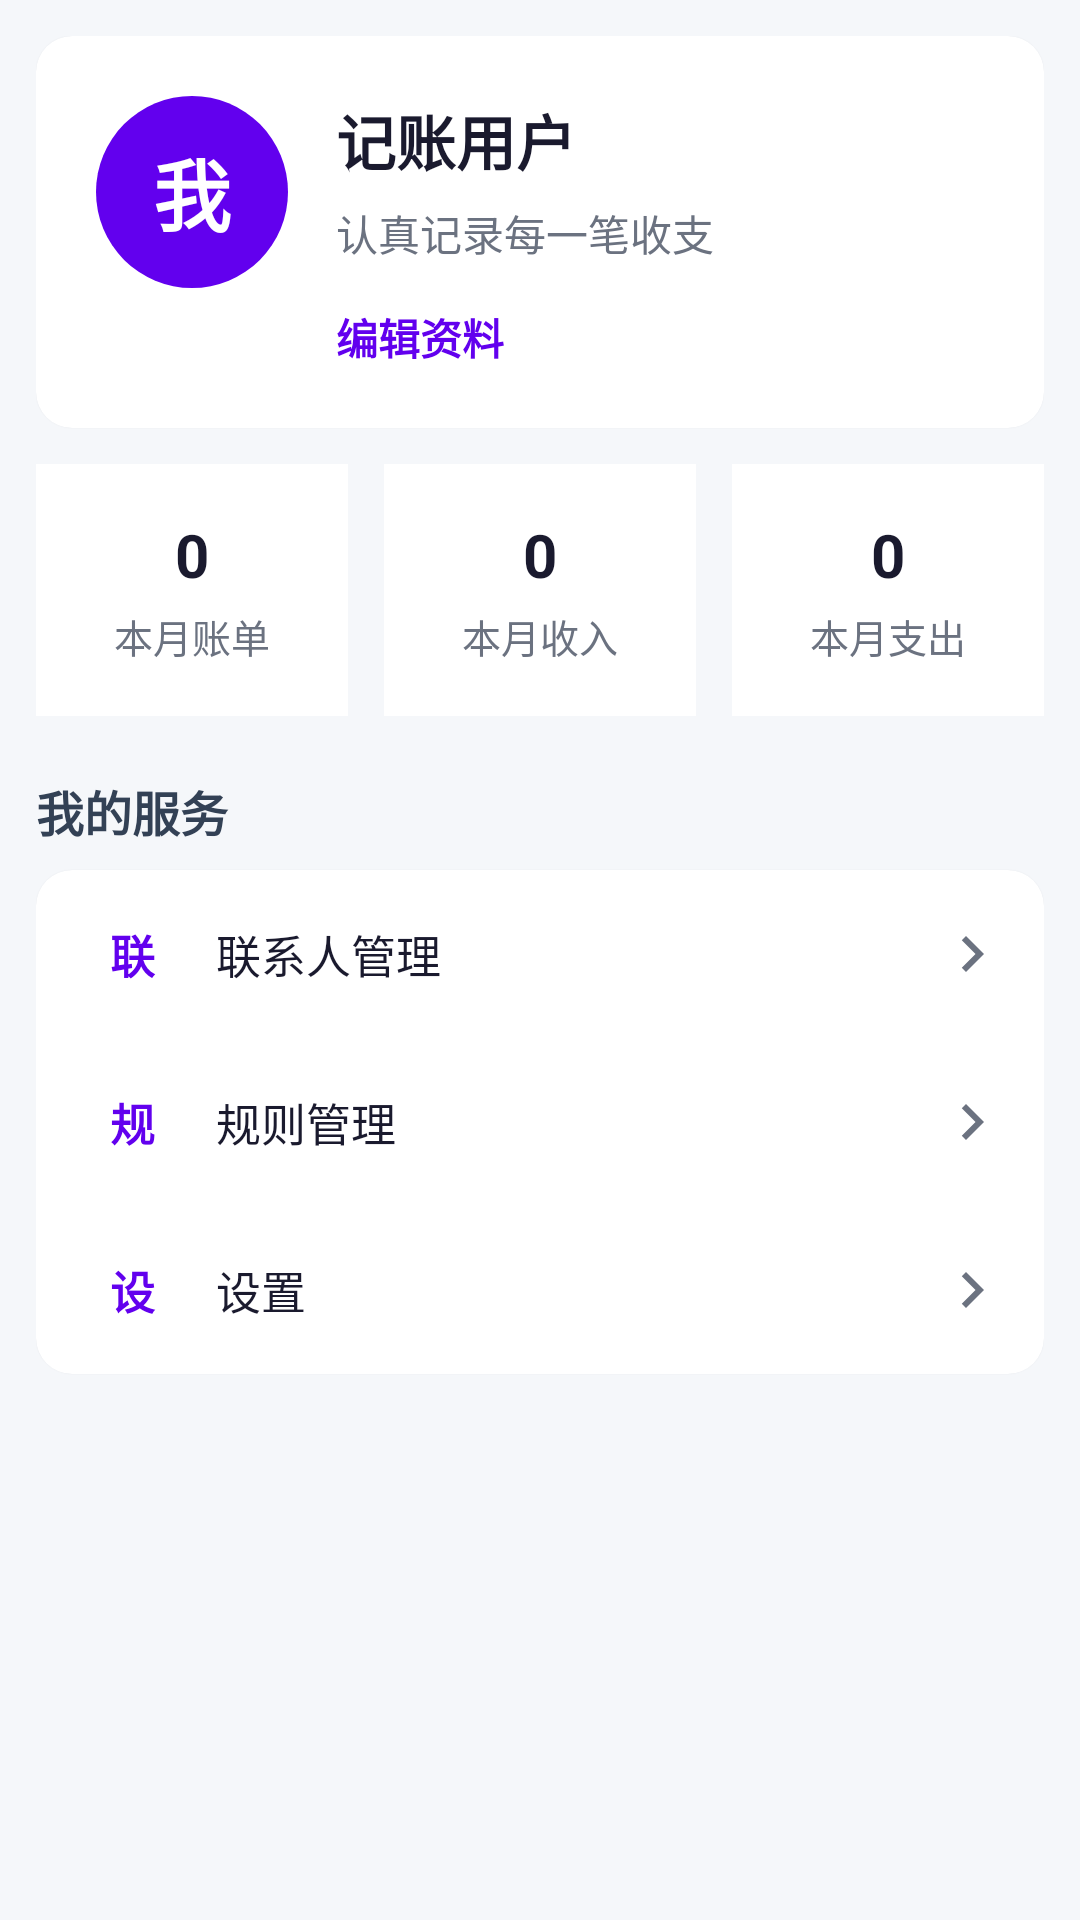

Android layout source for this screen:
<!-- AndroidManifest.xml: application theme Theme.Bookkeeper -->
<!-- res/layout/fragment_profile.xml -->
<?xml version="1.0" encoding="utf-8"?>
<androidx.core.widget.NestedScrollView
        xmlns:android="http://schemas.android.com/apk/res/android"
        xmlns:app="http://schemas.android.com/apk/res-auto"
        xmlns:tools="http://schemas.android.com/tools"
        android:layout_width="match_parent"
        android:layout_height="match_parent"
        android:background="@color/common_page_bg"
        android:fillViewport="true"
        android:scrollbars="none"
        tools:context=".ui.fragment.ProfileFragment">

    <LinearLayout
            android:layout_width="match_parent"
            android:layout_height="wrap_content"
            android:orientation="vertical"
            android:paddingHorizontal="@dimen/profile_wrapper_padding"
            android:paddingTop="@dimen/profile_wrapper_padding"
            android:paddingBottom="?attr/actionBarSize">

        <com.google.android.material.card.MaterialCardView
                android:layout_width="match_parent"
                android:layout_height="wrap_content"
                app:cardBackgroundColor="@color/common_card_bg"
                app:cardCornerRadius="@dimen/common_card_radius"
                app:cardElevation="1dp">

            <androidx.constraintlayout.widget.ConstraintLayout
                    android:layout_width="match_parent"
                    android:layout_height="wrap_content"
                    android:padding="20dp">

                <TextView
                        android:id="@+id/profile_avatar"
                        android:layout_width="64dp"
                        android:layout_height="64dp"
                        android:background="@drawable/bg_common_avatar"
                        android:gravity="center"
                        android:text="@string/profile_avatar"
                        android:textColor="@color/white"
                        android:textSize="26sp"
                        android:textStyle="bold"
                        app:layout_constraintTop_toTopOf="parent"
                        app:layout_constraintStart_toStartOf="parent"/>

                <TextView
                        android:id="@+id/profile_name"
                        android:layout_width="0dp"
                        android:layout_height="wrap_content"
                        android:layout_marginStart="16dp"
                        android:ellipsize="end"
                        android:maxLines="1"
                        android:text="@string/profile_name"
                        android:textColor="@color/common_text_primary"
                        android:textSize="20sp"
                        android:textStyle="bold"
                        app:layout_constraintTop_toTopOf="@id/profile_avatar"
                        app:layout_constraintStart_toEndOf="@id/profile_avatar"
                        app:layout_constraintEnd_toEndOf="parent"/>

                <TextView
                        android:id="@+id/profile_desc"
                        android:layout_width="0dp"
                        android:layout_height="wrap_content"
                        android:layout_marginStart="16dp"
                        android:layout_marginTop="6dp"
                        android:ellipsize="end"
                        android:maxLines="2"
                        android:text="@string/profile_remarks"
                        android:textColor="@color/common_text_secondary"
                        android:textSize="14sp"
                        app:layout_constraintTop_toBottomOf="@id/profile_name"
                        app:layout_constraintStart_toEndOf="@id/profile_avatar"
                        app:layout_constraintEnd_toEndOf="parent"/>

                <TextView
                        android:id="@+id/profile_edit"
                        android:layout_width="wrap_content"
                        android:layout_height="wrap_content"
                        android:layout_marginTop="14dp"
                        android:text="@string/profile_edit"
                        android:textColor="@color/purple_500"
                        android:textSize="14sp"
                        android:textStyle="bold"
                        app:layout_constraintTop_toBottomOf="@id/profile_desc"
                        app:layout_constraintStart_toStartOf="@id/profile_name"/>
            </androidx.constraintlayout.widget.ConstraintLayout>
        </com.google.android.material.card.MaterialCardView>

        <LinearLayout
                android:layout_width="match_parent"
                android:layout_height="wrap_content"
                android:layout_marginTop="@dimen/profile_item_margin"
                android:baselineAligned="false"
                android:orientation="horizontal"
                android:weightSum="3">

            <LinearLayout
                    android:layout_width="0dp"
                    android:layout_height="84dp"
                    android:layout_marginEnd="6dp"
                    android:background="@color/common_card_bg"
                    android:gravity="center"
                    android:orientation="vertical"
                    android:padding="8dp"
                    android:layout_weight="1">

                <TextView
                        android:layout_width="wrap_content"
                        android:layout_height="wrap_content"
                        android:text="0"
                        android:textColor="@color/common_text_primary"
                        android:textSize="20sp"
                        android:textStyle="bold"/>

                <TextView
                        android:layout_width="wrap_content"
                        android:layout_height="wrap_content"
                        android:layout_marginTop="4dp"
                        android:text="@string/month_bill"
                        android:textColor="@color/common_text_secondary"
                        android:textSize="13sp"/>
            </LinearLayout>

            <LinearLayout
                    android:layout_width="0dp"
                    android:layout_height="84dp"
                    android:layout_marginHorizontal="6dp"
                    android:background="@color/common_card_bg"
                    android:gravity="center"
                    android:orientation="vertical"
                    android:padding="8dp"
                    android:layout_weight="1">

                <TextView
                        android:layout_width="wrap_content"
                        android:layout_height="wrap_content"
                        android:text="0"
                        android:textColor="@color/common_text_primary"
                        android:textSize="20sp"
                        android:textStyle="bold"/>

                <TextView
                        android:layout_width="wrap_content"
                        android:layout_height="wrap_content"
                        android:layout_marginTop="4dp"
                        android:text="@string/month_income"
                        android:textColor="@color/common_text_secondary"
                        android:textSize="13sp"/>
            </LinearLayout>

            <LinearLayout
                    android:layout_width="0dp"
                    android:layout_height="84dp"
                    android:layout_marginStart="6dp"
                    android:background="@color/common_card_bg"
                    android:gravity="center"
                    android:orientation="vertical"
                    android:padding="8dp"
                    android:layout_weight="1">

                <TextView
                        android:layout_width="wrap_content"
                        android:layout_height="wrap_content"
                        android:text="0"
                        android:textColor="@color/common_text_primary"
                        android:textSize="20sp"
                        android:textStyle="bold"/>

                <TextView
                        android:layout_width="wrap_content"
                        android:layout_height="wrap_content"
                        android:layout_marginTop="4dp"
                        android:text="@string/month_expend"
                        android:textColor="@color/common_text_secondary"
                        android:textSize="13sp"/>
            </LinearLayout>
        </LinearLayout>

        <TextView
                android:layout_width="match_parent"
                android:layout_height="wrap_content"
                android:layout_marginTop="20dp"
                android:layout_marginBottom="8dp"
                android:text="@string/my_services"
                android:textColor="@color/dashboard_section_title"
                android:textSize="16sp"
                android:textStyle="bold"/>

        <com.google.android.material.card.MaterialCardView
                android:layout_width="match_parent"
                android:layout_height="wrap_content"
                app:cardBackgroundColor="@color/common_card_bg"
                app:cardCornerRadius="@dimen/common_card_radius"
                app:cardElevation="1dp">

            <LinearLayout
                    android:layout_width="match_parent"
                    android:layout_height="wrap_content"
                    android:orientation="vertical">

                <include android:id="@+id/contact_manage" layout="@layout/profile_menu_row_contact"/>
                <include android:id="@+id/rule_manage" layout="@layout/profile_menu_row_rule"/>
                <include layout="@layout/profile_menu_row_setting"/>
            </LinearLayout>
        </com.google.android.material.card.MaterialCardView>
    </LinearLayout>
</androidx.core.widget.NestedScrollView>
<!-- res/layout/profile_menu_row_contact.xml (included above) -->
<?xml version="1.0" encoding="utf-8"?>
<androidx.constraintlayout.widget.ConstraintLayout
        xmlns:android="http://schemas.android.com/apk/res/android"
        xmlns:app="http://schemas.android.com/apk/res-auto"
        android:layout_width="match_parent"
        android:layout_height="56dp"
        android:clickable="true"
        android:focusable="true"
        android:foreground="?attr/selectableItemBackground"
        android:paddingStart="16dp"
        android:paddingEnd="12dp">

    <TextView
            android:id="@+id/profile_menu_contact_icon"
            android:layout_width="32dp"
            android:layout_height="32dp"
            android:gravity="center"
            android:text="@string/contact_manage_icon"
            android:textColor="@color/purple_500"
            android:textSize="15sp"
            android:textStyle="bold"
            app:layout_constraintTop_toTopOf="parent"
            app:layout_constraintStart_toStartOf="parent"
            app:layout_constraintBottom_toBottomOf="parent"/>

    <TextView
            android:id="@+id/profile_menu_contact_title"
            android:layout_width="0dp"
            android:layout_height="wrap_content"
            android:layout_marginStart="12dp"
            android:text="@string/contact_manage"
            android:textColor="@color/common_text_primary"
            android:textSize="15sp"
            app:layout_constraintTop_toTopOf="parent"
            app:layout_constraintStart_toEndOf="@id/profile_menu_contact_icon"
            app:layout_constraintEnd_toStartOf="@id/profile_menu_contact_chevron"
            app:layout_constraintBottom_toBottomOf="parent"/>

    <ImageView
            android:id="@+id/profile_menu_contact_chevron"
            android:layout_width="24dp"
            android:layout_height="24dp"
            android:contentDescription="@null"
            android:src="@drawable/ic_chevron_right"
            app:layout_constraintTop_toTopOf="parent"
            app:layout_constraintEnd_toEndOf="parent"
            app:layout_constraintBottom_toBottomOf="parent"
            app:tint="@color/common_text_secondary"/>
</androidx.constraintlayout.widget.ConstraintLayout>
<!-- res/layout/profile_menu_row_rule.xml (included above) -->
<?xml version="1.0" encoding="utf-8"?>
<androidx.constraintlayout.widget.ConstraintLayout
        xmlns:android="http://schemas.android.com/apk/res/android"
        xmlns:app="http://schemas.android.com/apk/res-auto"
        android:layout_width="match_parent"
        android:layout_height="56dp"
        android:clickable="true"
        android:focusable="true"
        android:foreground="?attr/selectableItemBackground"
        android:paddingStart="16dp"
        android:paddingEnd="12dp">

    <TextView
            android:id="@+id/profile_menu_rule_icon"
            android:layout_width="32dp"
            android:layout_height="32dp"
            android:gravity="center"
            android:text="@string/rule_manage_icon"
            android:textColor="@color/purple_500"
            android:textSize="15sp"
            android:textStyle="bold"
            app:layout_constraintTop_toTopOf="parent"
            app:layout_constraintStart_toStartOf="parent"
            app:layout_constraintBottom_toBottomOf="parent"/>

    <TextView
            android:id="@+id/profile_menu_rule_title"
            android:layout_width="0dp"
            android:layout_height="wrap_content"
            android:layout_marginStart="12dp"
            android:text="@string/rule_manage"
            android:textColor="@color/common_text_primary"
            android:textSize="15sp"
            app:layout_constraintTop_toTopOf="parent"
            app:layout_constraintStart_toEndOf="@id/profile_menu_rule_icon"
            app:layout_constraintEnd_toStartOf="@id/profile_menu_rule_chevron"
            app:layout_constraintBottom_toBottomOf="parent"/>

    <ImageView
            android:id="@+id/profile_menu_rule_chevron"
            android:layout_width="24dp"
            android:layout_height="24dp"
            android:contentDescription="@null"
            android:src="@drawable/ic_chevron_right"
            app:layout_constraintTop_toTopOf="parent"
            app:layout_constraintEnd_toEndOf="parent"
            app:layout_constraintBottom_toBottomOf="parent"
            app:tint="@color/common_text_secondary"/>
</androidx.constraintlayout.widget.ConstraintLayout>
<!-- res/layout/profile_menu_row_setting.xml (included above) -->
<?xml version="1.0" encoding="utf-8"?>
<androidx.constraintlayout.widget.ConstraintLayout
        xmlns:android="http://schemas.android.com/apk/res/android"
        xmlns:app="http://schemas.android.com/apk/res-auto"
        android:layout_width="match_parent"
        android:layout_height="56dp"
        android:clickable="true"
        android:focusable="true"
        android:foreground="?attr/selectableItemBackground"
        android:paddingStart="16dp"
        android:paddingEnd="12dp">

    <TextView
            android:id="@+id/profile_menu_setting_icon"
            android:layout_width="32dp"
            android:layout_height="32dp"
            android:gravity="center"
            android:text="设"
            android:textColor="@color/purple_500"
            android:textSize="15sp"
            android:textStyle="bold"
            app:layout_constraintTop_toTopOf="parent"
            app:layout_constraintStart_toStartOf="parent"
            app:layout_constraintBottom_toBottomOf="parent"/>

    <TextView
            android:id="@+id/profile_menu_setting_title"
            android:layout_width="0dp"
            android:layout_height="wrap_content"
            android:layout_marginStart="12dp"
            android:text="设置"
            android:textColor="@color/common_text_primary"
            android:textSize="15sp"
            app:layout_constraintTop_toTopOf="parent"
            app:layout_constraintStart_toEndOf="@id/profile_menu_setting_icon"
            app:layout_constraintEnd_toStartOf="@id/profile_menu_setting_chevron"
            app:layout_constraintBottom_toBottomOf="parent"/>

    <ImageView
            android:id="@+id/profile_menu_setting_chevron"
            android:layout_width="24dp"
            android:layout_height="24dp"
            android:contentDescription="@null"
            android:src="@drawable/ic_chevron_right"
            app:layout_constraintTop_toTopOf="parent"
            app:layout_constraintEnd_toEndOf="parent"
            app:layout_constraintBottom_toBottomOf="parent"
            app:tint="@color/common_text_secondary"/>
</androidx.constraintlayout.widget.ConstraintLayout>
<!-- resources referenced by this layout -->
<resources>
  <color name="common_card_bg">#FFFFFFFF</color>
  <color name="common_page_bg">#FFF5F7FA</color>
  <color name="common_text_primary">#FF1A1A2E</color>
  <color name="common_text_secondary">#FF6B7280</color>
  <color name="dashboard_section_title">#FF334155</color>
  <color name="purple_500">#FF6200EE</color>
  <color name="white">#FFFFFFFF</color>
  <dimen name="common_card_radius">12dp</dimen>
  <dimen name="profile_item_margin">12dp</dimen>
  <dimen name="profile_wrapper_padding">12dp</dimen>
  <!-- drawable bg_common_avatar (drawable) -->
  <?xml version="1.0" encoding="utf-8"?>
  <shape xmlns:android="http://schemas.android.com/apk/res/android"
         android:shape="oval">
      <solid android:color="@color/purple_500"/>
  </shape>
  <!-- drawable ic_chevron_right (drawable) -->
  <?xml version="1.0" encoding="utf-8"?>
  <vector xmlns:android="http://schemas.android.com/apk/res/android"
          android:width="24dp"
          android:height="24dp"
          android:viewportWidth="24"
          android:viewportHeight="24">
      <path
              android:fillColor="#FF000000"
              android:pathData="M10,6L8.59,7.41 13.17,12 8.59,16.59 10,18l6,-6z"/>
  </vector>
  <string name="contact_manage">联系人管理</string>
  <string name="contact_manage_icon">联</string>
  <string name="month_bill">本月账单</string>
  <string name="month_expend">本月支出</string>
  <string name="month_income">本月收入</string>
  <string name="my_services">我的服务</string>
  <string name="profile_avatar">我</string>
  <string name="profile_edit">编辑资料</string>
  <string name="profile_name">记账用户</string>
  <string name="profile_remarks">认真记录每一笔收支</string>
  <string name="rule_manage">规则管理</string>
  <string name="rule_manage_icon">规</string>
  <style name="Theme.Bookkeeper" parent="Theme.MaterialComponents.DayNight.DarkActionBar">
          
          <item name="colorPrimary">@color/purple_500</item>
          <item name="colorPrimaryVariant">@color/purple_700</item>
          <item name="colorOnPrimary">@color/white</item>
          
          <item name="colorSecondary">@color/teal_200</item>
          <item name="colorSecondaryVariant">@color/teal_700</item>
          <item name="colorOnSecondary">@color/black</item>
          
          <item name="android:statusBarColor">?attr/colorPrimaryVariant</item>
          
      </style>
  <color name="purple_700">#FF3700B3</color>
  <color name="teal_200">#FF03DAC5</color>
  <color name="teal_700">#FF018786</color>
  <color name="black">#FF000000</color>
</resources>
